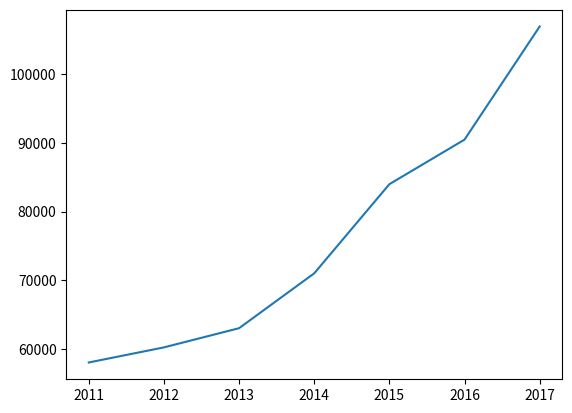

The matplotlib source for this figure:
import matplotlib.pyplot as plt

x_data = ['2011', '2012', '2013', '2014', '2015', '2016', '2017']
y_data = [58000, 60200, 63000, 71000, 84000, 90500, 107000]
plt.plot(x_data, y_data)
plt.show()
